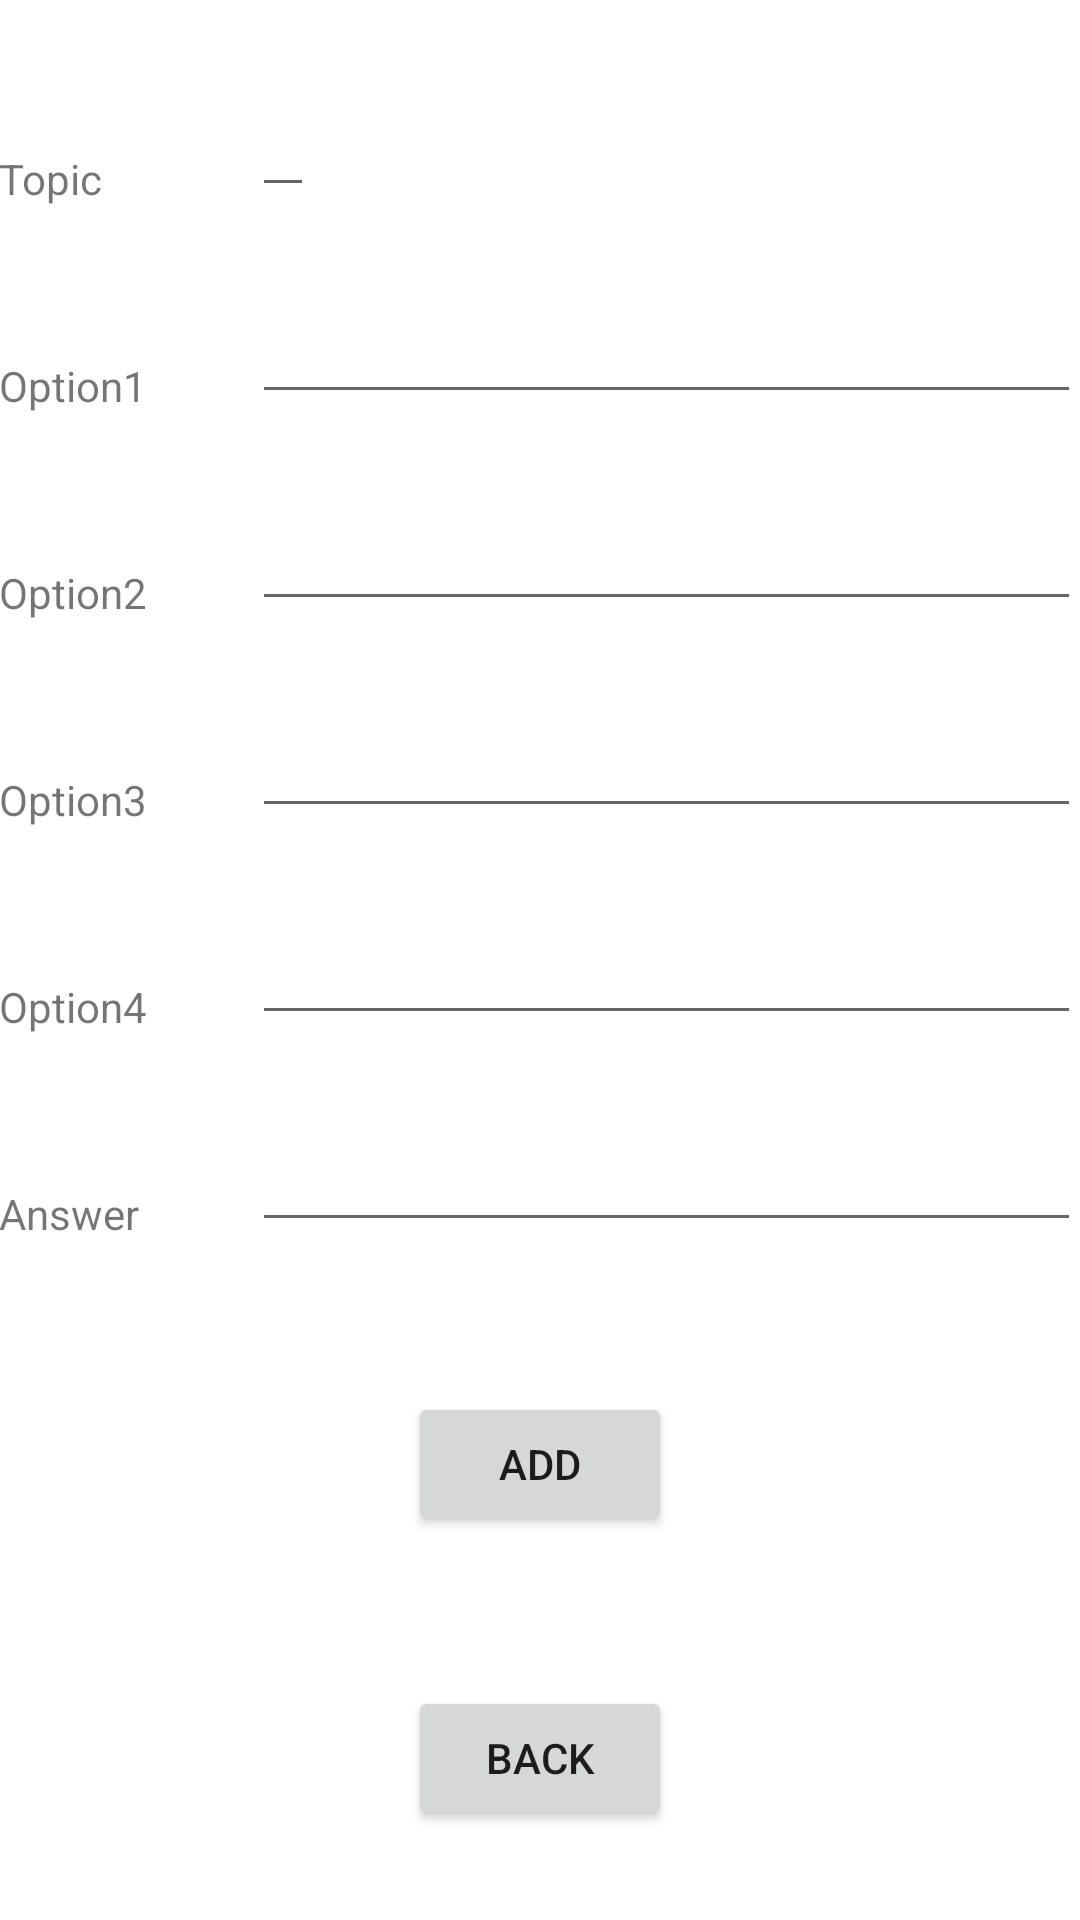

This screen was rendered from an Android layout file. Write that file and the resources it references.
<!-- AndroidManifest.xml: application theme Theme.WhyattTriv -->
<!-- res/layout/activity_insert.xml -->
<?xml version="1.0" encoding="utf-8"?>
    <RelativeLayout xmlns:android="http://schemas.android.com/apk/res/android"
        xmlns:tools="http://schemas.android.com/tools"
        android:layout_width="match_parent"
        android:layout_height="match_parent"
        android:paddingLeft="@dimen/activity_horizontal_margin"
        android:paddingRight="@dimen/activity_horizontal_margin"
        android:paddingTop="@dimen/activity_vertical_margin"
        android:paddingBottom="@dimen/activity_vertical_margin">

    <TextView
        android:id="@+id/label_topic"
        android:layout_marginTop="50dp"
        android:layout_width="wrap_content"
        android:layout_height="wrap_content"
        android:text="@string/label_name"/>

    <EditText android:id="@+id/input_topic"
        android:layout_toRightOf="@+id/label_topic"
        android:layout_width="wrap_content"
        android:layout_height="wrap_content"
        android:layout_alignBottom="@+id/label_topic"
        android:layout_marginLeft="50dp"
        android:orientation="horizontal"/>

    <TextView
        android:id="@+id/label_O1"
        android:layout_width="wrap_content"
        android:layout_height="wrap_content"
        android:layout_below="@+id/label_topic"
        android:layout_marginTop="50dp"
        android:text="@string/label_Op1"/>

    <EditText android:id="@+id/input_O1"
        android:layout_width="wrap_content"
        android:layout_height="wrap_content"
        android:layout_alignBottom="@+id/label_O1"
        android:layout_alignLeft="@+id/input_topic"
        android:layout_alignParentRight="true"
        android:layout_toRightOf="@+id/label_O1"
        />

    <TextView
        android:id="@+id/label_O2"
        android:layout_width="wrap_content"
        android:layout_height="wrap_content"
        android:layout_below="@+id/label_O1"
        android:layout_marginTop="50dp"
        android:text="@string/label_Op2"/>

    <EditText android:id="@+id/input_O2"
        android:layout_width="wrap_content"
        android:layout_height="wrap_content"
        android:layout_alignBottom="@+id/label_O2"
        android:layout_alignLeft="@+id/input_O1"
        android:layout_alignParentRight="true"
        android:layout_toRightOf="@+id/label_O2"
        android:orientation="horizontal"/>

    <TextView
        android:id="@+id/label_O3"
        android:layout_width="wrap_content"
        android:layout_height="wrap_content"
        android:layout_below="@+id/label_O2"
        android:layout_marginTop="50dp"
        android:text="@string/label_Op3"/>

    <EditText android:id="@+id/input_O3"
        android:layout_width="wrap_content"
        android:layout_height="wrap_content"
        android:layout_alignBottom="@+id/label_O3"
        android:layout_alignLeft="@+id/input_O2"
        android:layout_alignParentRight="true"
        android:layout_toRightOf="@+id/label_O3"
        android:orientation="horizontal"/>

    <TextView
        android:id="@+id/label_O4"
        android:layout_width="wrap_content"
        android:layout_height="wrap_content"
        android:layout_below="@+id/label_O3"
        android:layout_marginTop="50dp"
        android:text="@string/label_Op4"/>

    <EditText android:id="@+id/input_O4"
        android:layout_width="wrap_content"
        android:layout_height="wrap_content"
        android:layout_alignBottom="@+id/label_O4"
        android:layout_alignLeft="@+id/input_O3"
        android:layout_alignParentRight="true"
        android:layout_toRightOf="@+id/label_O4"
        android:orientation="horizontal"/>

    <TextView
        android:id="@+id/label_ans"
        android:layout_width="wrap_content"
        android:layout_height="wrap_content"
        android:layout_below="@+id/label_O4"
        android:layout_marginTop="50dp"
        android:text="@string/label_ans"/>

    <EditText android:id="@+id/input_ans"
        android:layout_width="wrap_content"
        android:layout_height="wrap_content"
        android:layout_alignBottom="@+id/label_ans"
        android:layout_alignLeft="@+id/input_O4"
        android:layout_alignParentRight="true"
        android:layout_toRightOf="@+id/label_ans"
        android:orientation="horizontal"/>

    <Button
        android:id="@+id/button_add"
        android:layout_width="wrap_content"
        android:layout_height="wrap_content"
        android:layout_centerHorizontal="true"
        android:layout_below="@+id/label_ans"
        android:layout_marginTop="50dp"
        android:onClick="insert"
        android:text="@string/button_add"/>

    <Button
        android:layout_width="wrap_content"
        android:layout_height="wrap_content"
        android:layout_centerHorizontal="true"
        android:layout_below="@+id/button_add"
        android:layout_marginTop="50dp"
        android:onClick="goBack"
        android:text="@string/button_back"/>

</RelativeLayout>
<!-- resources referenced by this layout -->
<resources>
  <string name="button_add">ADD</string>
  <string name="button_back">BACK</string>
  <string name="label_Op1">Option1</string>
  <string name="label_Op2">Option2</string>
  <string name="label_Op3">Option3</string>
  <string name="label_Op4">Option4</string>
  <string name="label_ans">Answer</string>
  <string name="label_name">Topic</string>
  <style name="Theme.WhyattTriv" parent="Theme.MaterialComponents.DayNight.DarkActionBar">
          
          <item name="colorPrimary">@color/purple_500</item>
          <item name="colorPrimaryVariant">@color/purple_700</item>
          <item name="colorOnPrimary">@color/white</item>
          
          <item name="colorSecondary">@color/teal_200</item>
          <item name="colorSecondaryVariant">@color/teal_700</item>
          <item name="colorOnSecondary">@color/black</item>
          
          <item name="android:statusBarColor" tools:targetApi="l">?attr/colorPrimaryVariant</item>
          
      </style>
  <!-- not gathered from this repository: default colours our renderer supplied (Android Studio template values) -->
  <color name="purple_500">#FF6200EE</color>
  <color name="purple_700">#FF3700B3</color>
  <color name="teal_200">#FF03DAC5</color>
  <color name="teal_700">#FF018786</color>
  <color name="black">#FF000000</color>
  <color name="white">#FFFFFFFF</color>
</resources>
